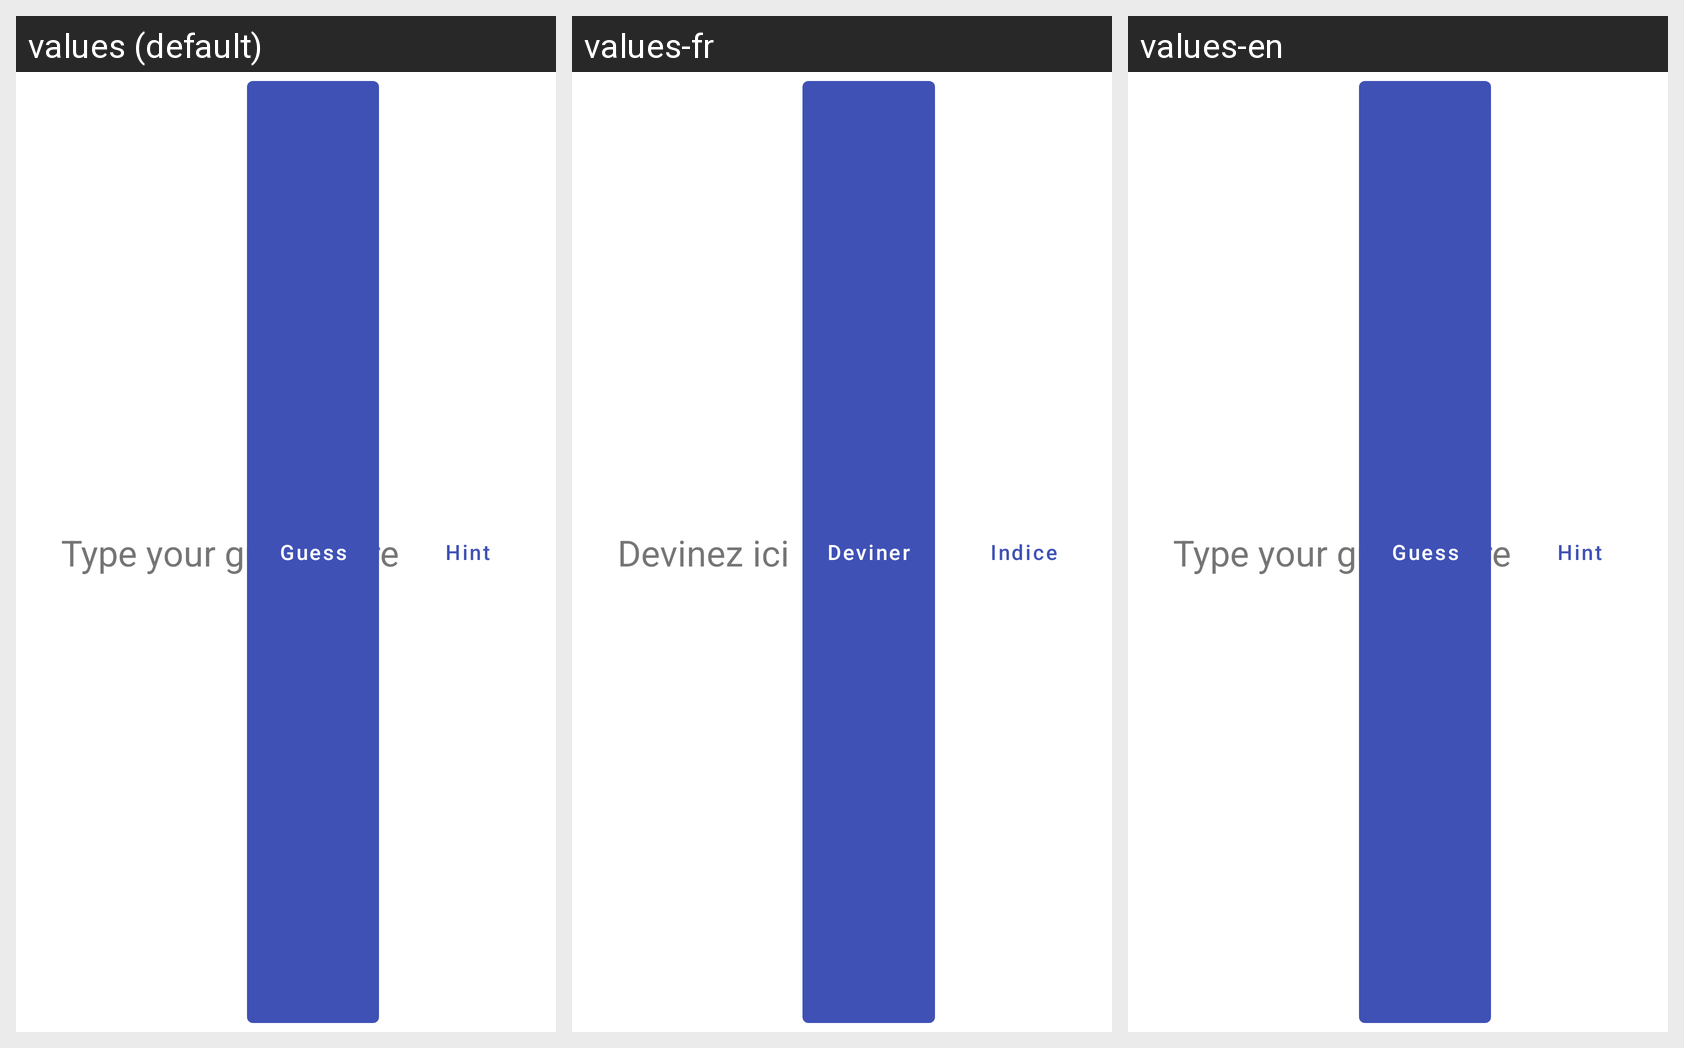

Locale-by-locale string values for the Android screen shown in this grid:
Android screen res/layout/view_word_guessing.xml rendered under 3 locales, left to right: values (default), values-fr, values-en. Device: Nexus 5 (rendered at 1080×1920; each locale shown at half size, 540×960, under a caption strip naming it); theme MyTheme.IndigoOrange.
Strings drawn on this screen, with the default value and each locale's value (text and hints the layout hard-codes, and strings that could not be matched under every locale, appear in the picture but are not listed):

type_guess_instruction
  values: Type your guess here
  values-fr: Devinez ici
  values-en: Type your guess here

guess
  values: Guess
  values-fr: Deviner
  values-en: Guess

hint
  values: Hint
  values-fr: Indice
  values-en: Hint
